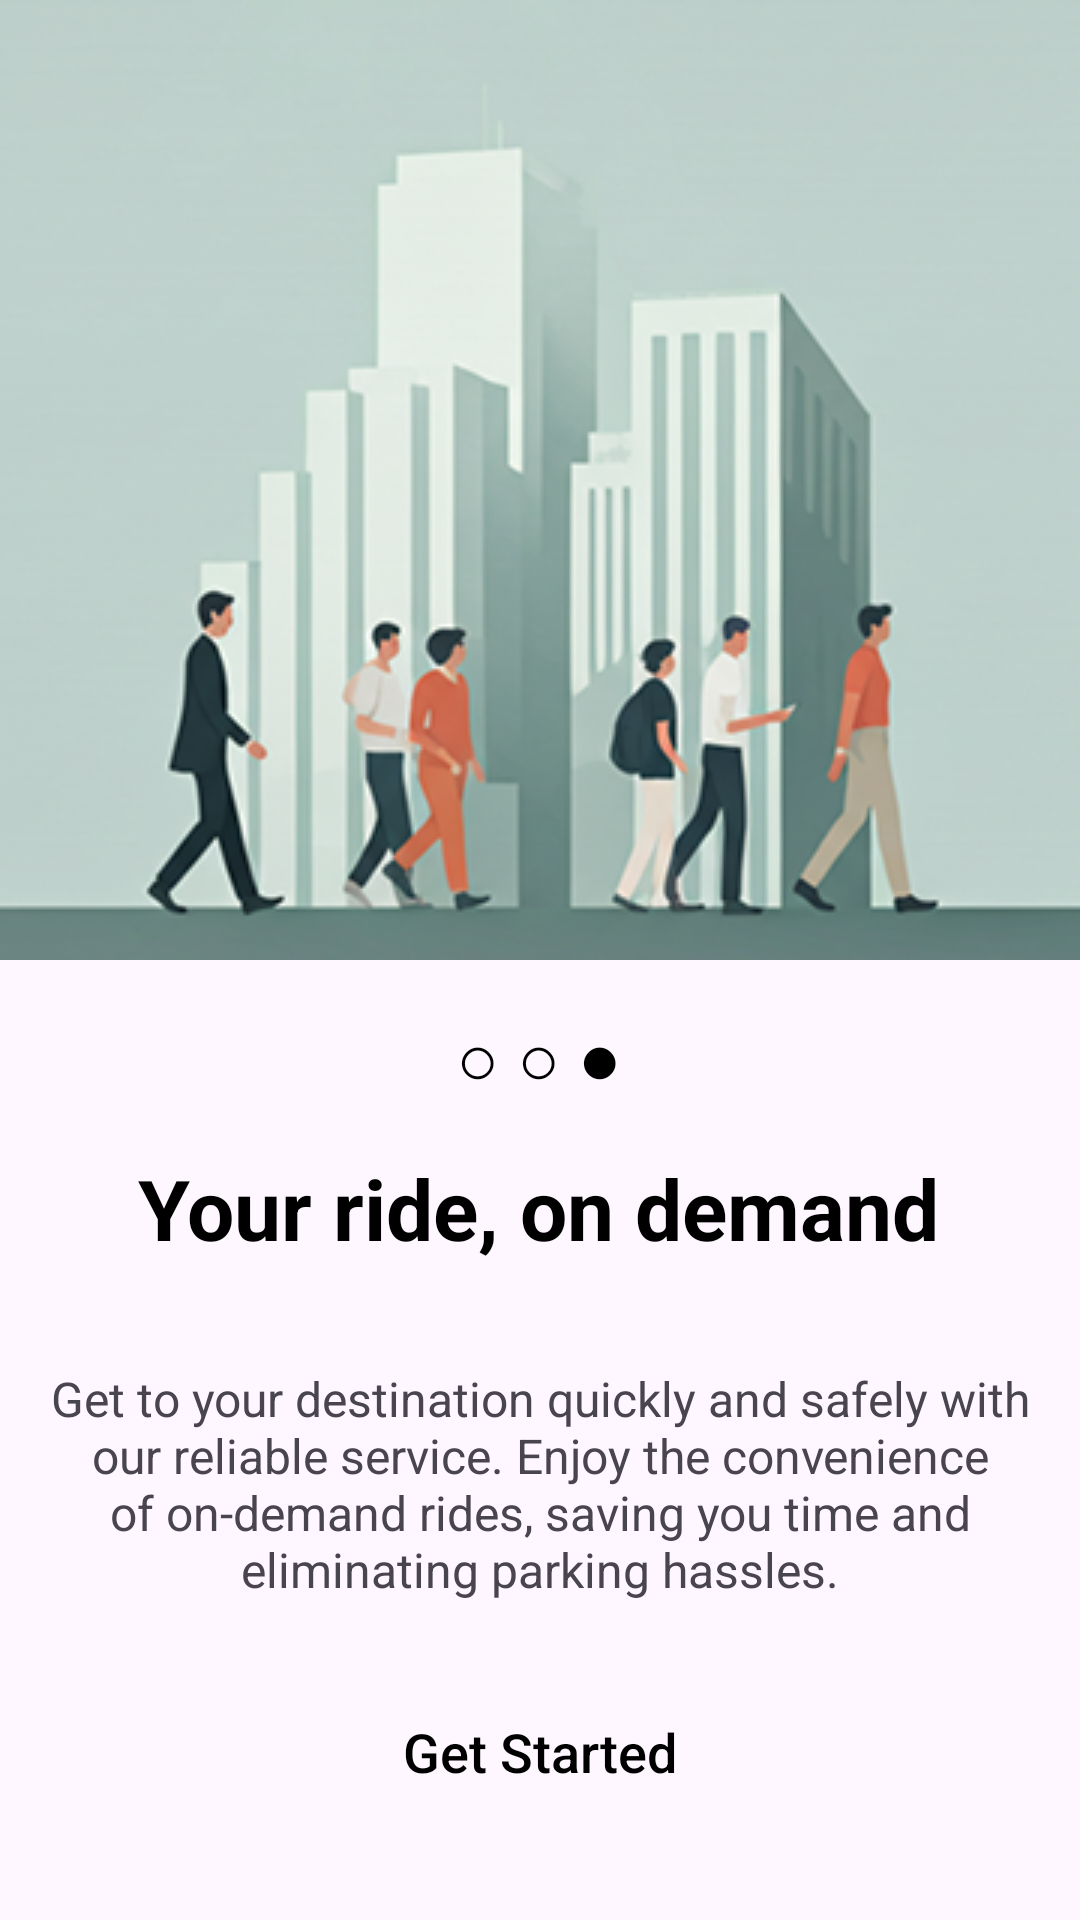

Android layout source for this screen:
<!-- AndroidManifest.xml: application theme Theme.UberRiderRemake -->
<!-- res/layout/activity_third_intro.xml -->
<?xml version="1.0" encoding="utf-8"?>
<androidx.constraintlayout.widget.ConstraintLayout xmlns:android="http://schemas.android.com/apk/res/android"
    xmlns:app="http://schemas.android.com/apk/res-auto"
    xmlns:tools="http://schemas.android.com/tools"
    android:id="@+id/main"
    android:layout_width="match_parent"
    android:layout_height="match_parent"
    tools:context=".IntroScreens.ThirdIntro">

    <ImageView
        android:id="@+id/imageView5"
        android:layout_width="match_parent"
        android:layout_height="wrap_content"
        app:layout_constraintTop_toTopOf="parent"
        android:scaleType="centerCrop"
        app:srcCompat="@drawable/intro3" />

    <TextView
        android:id="@+id/dotsTextView"
        android:layout_width="wrap_content"
        android:layout_height="wrap_content"
        android:layout_marginTop="16dp"
        android:text="○ ○ ●"
        android:textColor="@color/black"
        android:textSize="24sp"
        app:layout_constraintEnd_toEndOf="parent"
        app:layout_constraintHorizontal_bias="0.498"
        app:layout_constraintStart_toStartOf="parent"
        app:layout_constraintTop_toBottomOf="@+id/imageView5" />

    <TextView
        android:id="@+id/textView6"
        android:layout_width="wrap_content"
        android:layout_height="wrap_content"
        android:layout_marginTop="64dp"
        android:text="Your ride, on demand"
        android:textColor="@color/black"
        android:textSize="28dp"
        android:textStyle="bold"
        app:layout_constraintEnd_toEndOf="parent"
        app:layout_constraintHorizontal_bias="0.495"
        app:layout_constraintStart_toStartOf="parent"
        app:layout_constraintTop_toBottomOf="@+id/imageView5" />


    <TextView
        android:id="@+id/textView7"
        android:layout_width="wrap_content"
        android:layout_height="wrap_content"
        android:layout_marginTop="20dp"
        android:fontFamily="sans-serif"
        android:gravity="center"
        android:padding="14dp"
        android:text="Get to your destination quickly and safely with our reliable service. Enjoy the convenience of on-demand rides, saving you time and eliminating parking hassles."
        android:textSize="16dp"
        app:layout_constraintEnd_toEndOf="parent"
        app:layout_constraintHorizontal_bias="0.0"
        app:layout_constraintStart_toStartOf="parent"
        app:layout_constraintTop_toBottomOf="@+id/textView6" />


    <androidx.appcompat.widget.AppCompatButton
        android:id="@+id/btnThirdIntro"
        android:layout_width="0dp"
        android:layout_height="wrap_content"
        android:layout_marginLeft="32dp"
        android:layout_marginRight="32dp"
        android:layout_marginBottom="32dp"
        android:background="@drawable/buttonshape"
        android:backgroundTint="@color/LightBlue"
        android:text="Get Started"
        android:textAllCaps="false"
        android:textColor="@color/black"
        android:textSize="18sp"
        app:layout_constraintBottom_toBottomOf="parent"
        app:layout_constraintEnd_toEndOf="parent"
        app:layout_constraintStart_toStartOf="parent" />

</androidx.constraintlayout.widget.ConstraintLayout>
<!-- resources referenced by this layout -->
<resources>
  <color name="LightBlue">#DBE8F2</color>
  <color name="black">#FF000000</color>
  <!-- drawable intro3: png bitmap (drawable, 130728 bytes) -->
  <style name="Theme.UberRiderRemake" parent="Base.Theme.UberRiderRemake" />
  <style name="Base.Theme.UberRiderRemake" parent="Theme.Material3.DayNight.NoActionBar">
          
          
      </style>
</resources>
